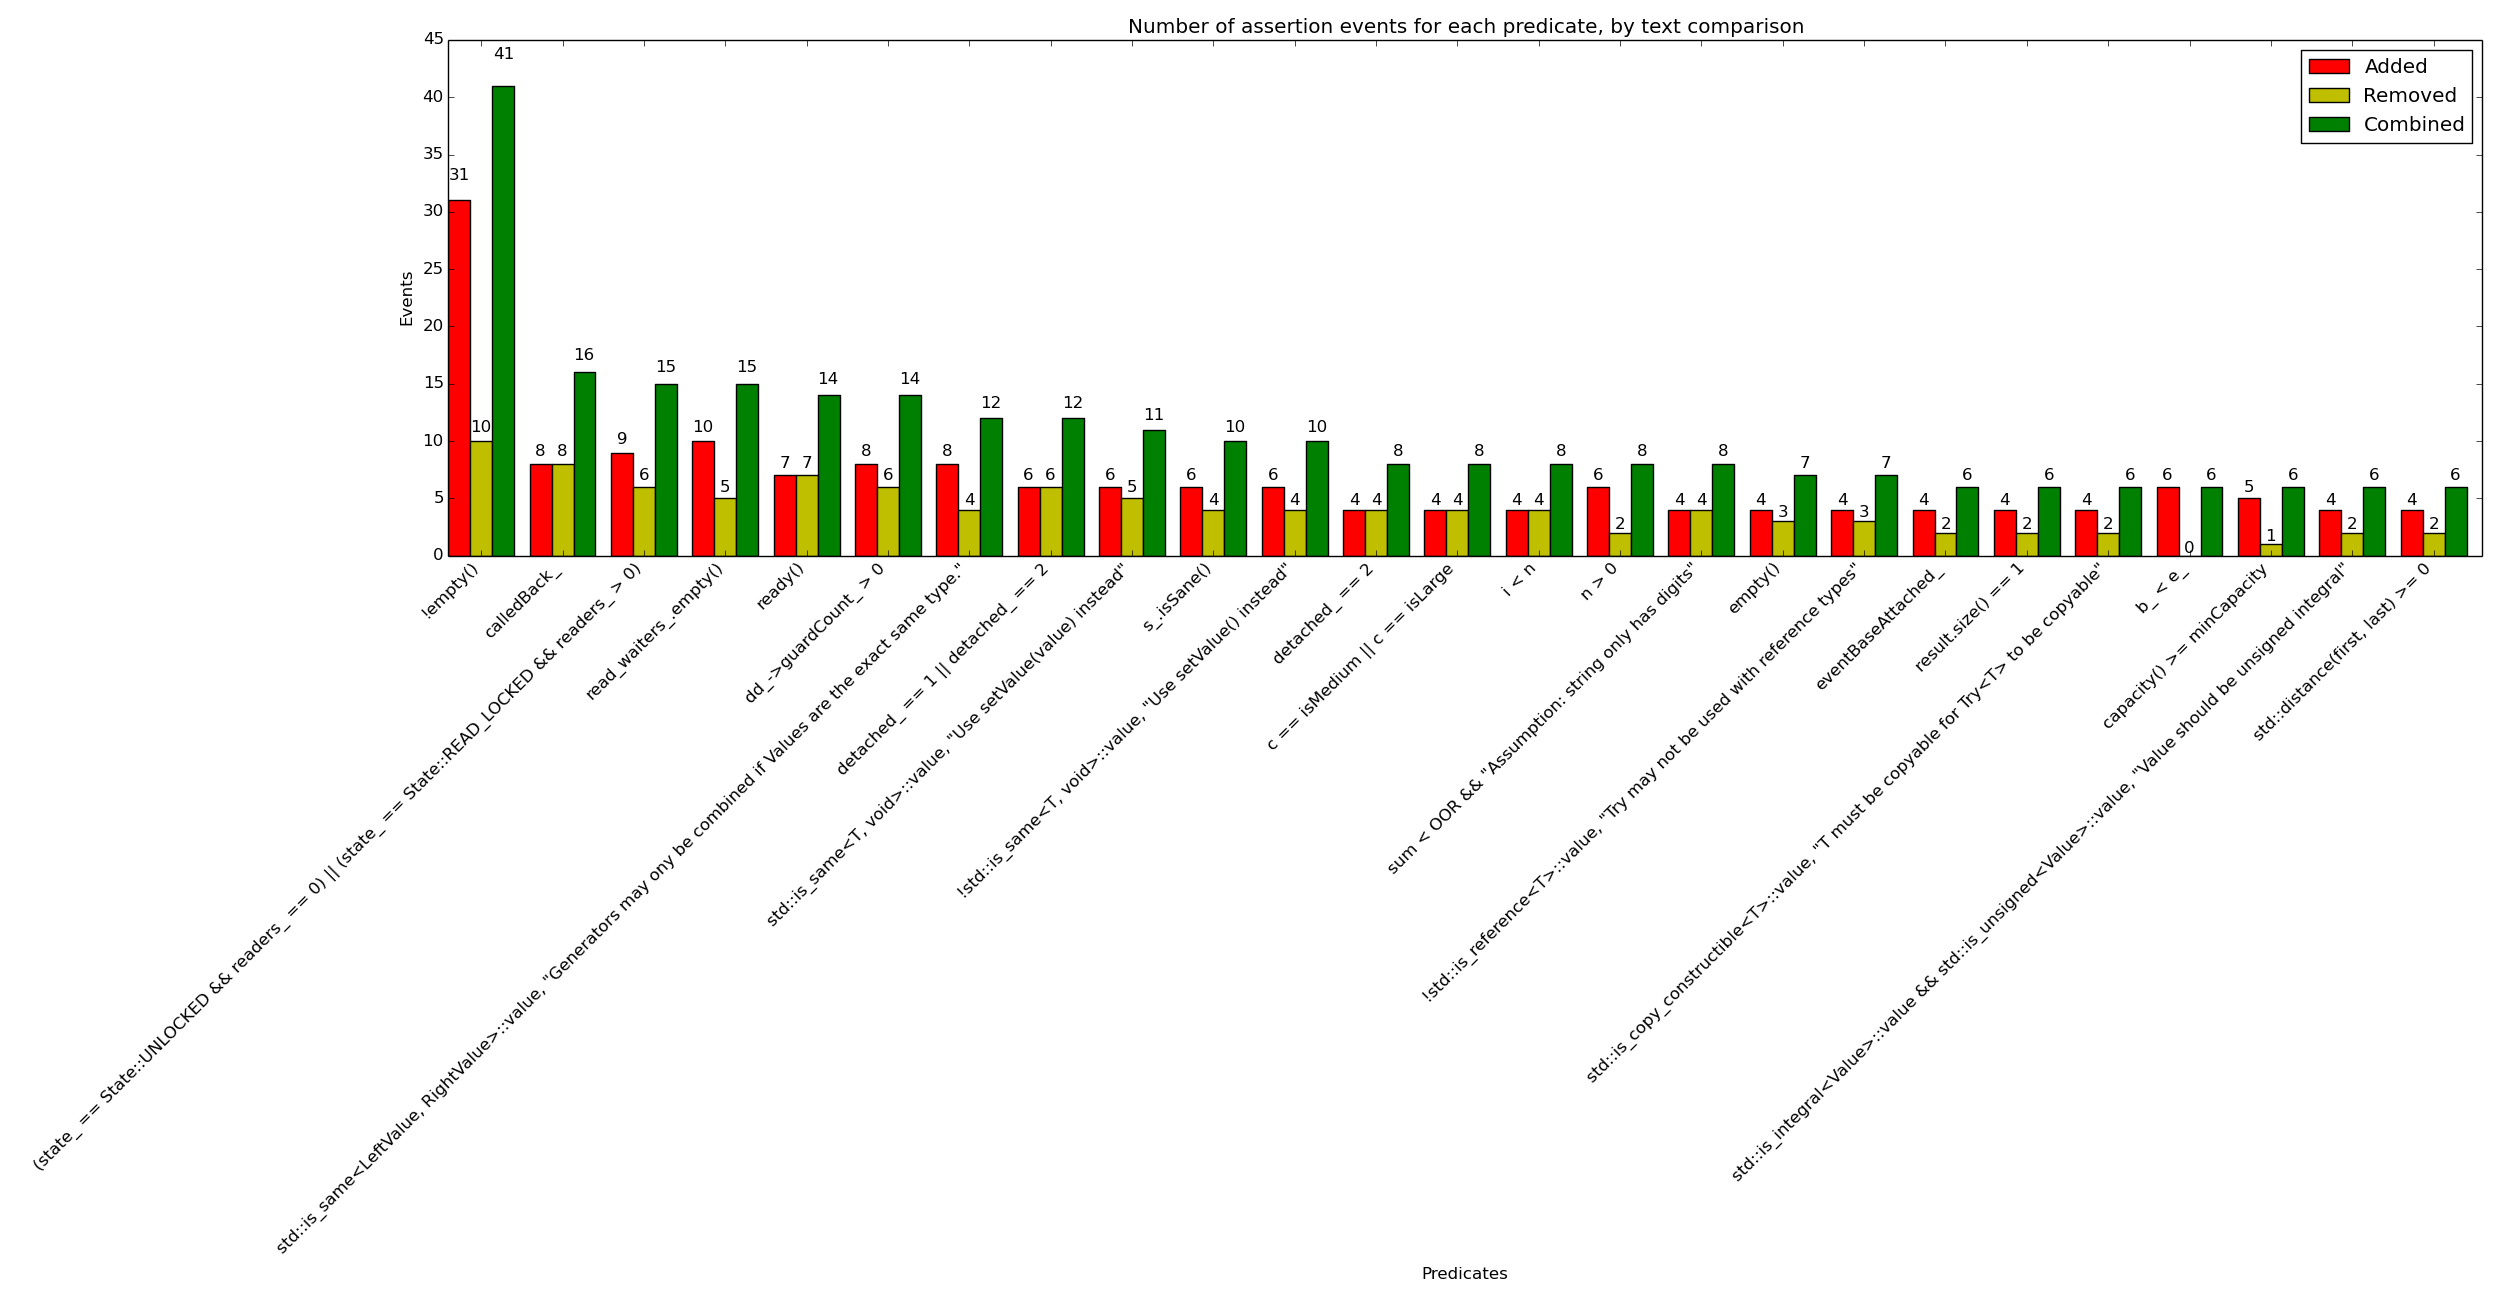

Source data for this figure (header and first rows):
x_val, y_added, y_removed, y_combined
!empty(), 31, 10, 41
calledBack_, 8, 8, 16
(state_ == State::UNLOCKED && readers_ =…, 9, 6, 15
read_waiters_.empty(), 10, 5, 15
ready(), 7, 7, 14
dd_->guardCount_ > 0, 8, 6, 14
std::is_same<LeftValue, RightValue>::val…, 8, 4, 12
detached_ == 1 || detached_ == 2, 6, 6, 12
std::is_same<T, void>::value, "Use setVa…, 6, 5, 11
s_.isSane(), 6, 4, 10
!std::is_same<T, void>::value, "Use setV…, 6, 4, 10
detached_ == 2, 4, 4, 8
c == isMedium || c == isLarge, 4, 4, 8
i < n, 4, 4, 8
n > 0, 6, 2, 8
sum < OOR && "Assumption: string only ha…, 4, 4, 8
empty(), 4, 3, 7
!std::is_reference<T>::value, "Try may n…, 4, 3, 7
eventBaseAttached_, 4, 2, 6
result.size() == 1, 4, 2, 6
std::is_copy_constructible<T>::value, "T…, 4, 2, 6
b_ < e_, 6, 0, 6
capacity() >= minCapacity, 5, 1, 6
std::is_integral<Value>::value && std::i…, 4, 2, 6
std::distance(first, last) >= 0, 4, 2, 6
writer.lock_ != nullptr, 4, 2, 6
std::is_same<Expected, Value>::value, "a…, 4, 2, 6
(state & ~(kWaitingAny | kPrevDefer)) ==…, 4, 2, 6
n < size(), 4, 2, 6
state_ == State::READ_LOCKED, 4, 2, 6
d >= 1, 3, 3, 6
state_ == INVALID, 4, 2, 6
d <= 2, 3, 3, 6
slot < kMaxDeferredReaders, 4, 2, 6
n <= static_cast<size_t>(std::distance(f…, 4, 2, 6
sizeof(*this) == sizeof(int), 3, 3, 6
!Source::infinite, "Cannot foldl infinit…, 3, 2, 5
!Traits::IsConst::value || OtherFunction…, 2, 3, 5
std::is_convertible< Result, typename st…, 3, 2, 5
ctx->v.size() < n, 3, 2, 5
!delayed, 3, 2, 5
this != &other, 5, 0, 5
!Source::infinite, "Cannot sum infinite …, 3, 2, 5
!std::is_reference<Value>::value && !std…, 3, 2, 5
!Source::infinite, "Calling contains on …, 3, 2, 5
!std::is_reference<Container>::value, "C…, 3, 2, 5
std::is_same<typename detail::Extract<F>…, 4, 1, 5
!Source::infinite, "Cannot count infinit…, 3, 2, 5
state_ == State::WRITE_LOCKED && readers…, 3, 2, 5
*dataType_ == typeid(T), 3, 2, 5
Baton(THREAD_WAITING).futex_.futex == st…, 3, 2, 5
fiber->state_ == Fiber::NOT_STARTED || f…, 3, 2, 5
!std::is_reference<StorageType>::value, …, 3, 2, 5
IsRvalueRefTry<typename FirstArgOf<G>::t…, 3, 2, 5
first <= last, 3, 2, 5
(state_ == State::READ_LOCKED && readers…, 3, 2, 5
next(t) == nullptr, 3, 2, 5
category() == isMedium || category() == …, 2, 2, 4
crtCapacity < n, 2, 2, 4
head_ == nullptr, 2, 2, 4
... 426 more rows
